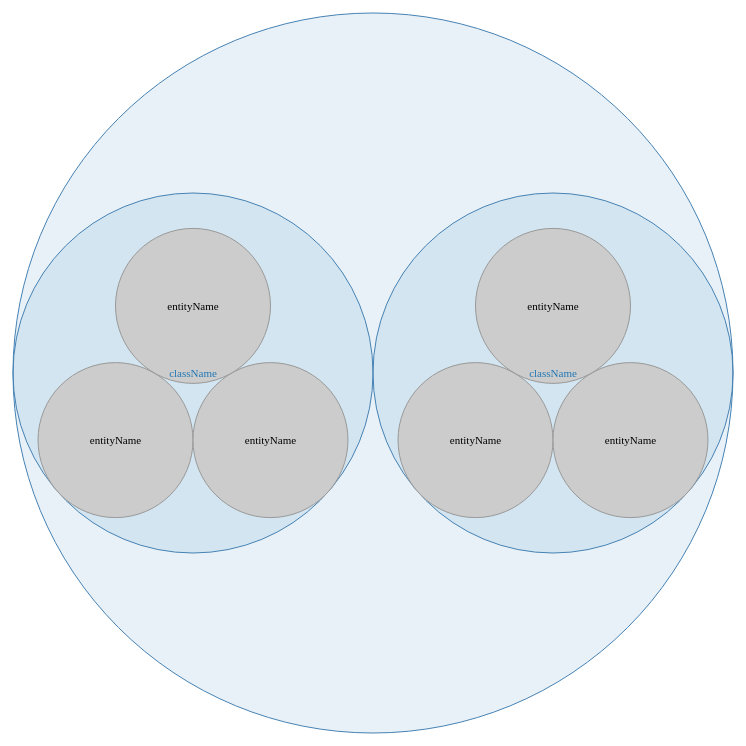
D3 v3 page, settled after 480 driven frames (8 s of simulated time); the page loaded 1 data file(s).



    var w = 1280,
            h = 800,
            r = 720,
            x = d3.scale.linear().range([0, r]),
            y = d3.scale.linear().range([0, r]),
            node,
            root;

    var pack = d3.layout.pack()
            .size([r, r])
            .value(function (d) {
                return d.size;
            })

    var vis = d3.select("body").insert("svg:svg", "h2")
            .attr("width", w)
            .attr("height", h)
            .append("svg:g")
            .attr("transform", "translate(" + (w - r) / 2 + "," + (h - r) / 2 + ")");

    d3.json("cluster.json", function (rawData) {
        console.log(rawData);
        var data = rawData;


        var data = {
            "name": "",
            "children": []
        };
        var currentClass;
        for (var i = 0; i < rawData.length; i++) {
            currentClass = {
                name: rawData[i]['class'],
                children: []};

            for (var j = 0; j < rawData[i]['entityNames'].length; j++) {
                currentClass.children.push({
                    name: rawData[i]['entityNames'][j],
                    size: 500
                });

            }


            data.children.push(currentClass);
        }

        console.log(data);
        node = root = data;

        var nodes = pack.nodes(root);

        vis.selectAll("circle")
                .data(nodes)
                .enter().append("svg:circle")
                .attr("class", function (d) {
                    return d.children ? "parent" : "child";
                })
                .attr("cx", function (d) {
                    return d.x;
                })
                .attr("cy", function (d) {
                    return d.y;
                })
                .attr("r", function (d) {
                    return d.r;
                })
                .on("click", function (d) {
                    return zoom(node == d ? root : d);
                });

        vis.selectAll("text")
                .data(nodes)
                .enter().append("svg:text")
                .attr("class", function (d) {
                    return d.children ? "parent" : "child";
                })
                .attr("x", function (d) {
                    return d.x;
                })
                .attr("y", function (d) {
                    return d.y;
                })
                .attr("dy", ".35em")
                .attr("text-anchor", "middle")
                .style("opacity", function (d) {
                    return d.r > 20 ? 1 : 0;
                })
                .text(function (d) {
                    return d.name;
                });

        d3.select(window).on("click", function () {
            zoom(root);
        });
    });

    function zoom(d, i) {
        var k = r / d.r / 2;
        x.domain([d.x - d.r, d.x + d.r]);
        y.domain([d.y - d.r, d.y + d.r]);

        var t = vis.transition()
                .duration(d3.event.altKey ? 7500 : 750);

        t.selectAll("circle")
                .attr("cx", function (d) {
                    return x(d.x);
                })
                .attr("cy", function (d) {
                    return y(d.y);
                })
                .attr("r", function (d) {
                    return k * d.r;
                });

        t.selectAll("text")
                .attr("x", function (d) {
                    return x(d.x);
                })
                .attr("y", function (d) {
                    return y(d.y);
                })
                .style("opacity", function (d) {
                    return k * d.r > 20 ? 1 : 0;
                });

        node = d;
        d3.event.stopPropagation();
    }



### data: cluster.json
[
 {
  "class": "className",
  "entityNames": [
   "entityName",
   "entityName",
   "entityName"
  ]
 },
 {
  "class": "className",
  "entityNames": [
   "entityName",
   "entityName",
   "entityName"
  ]
 }
]